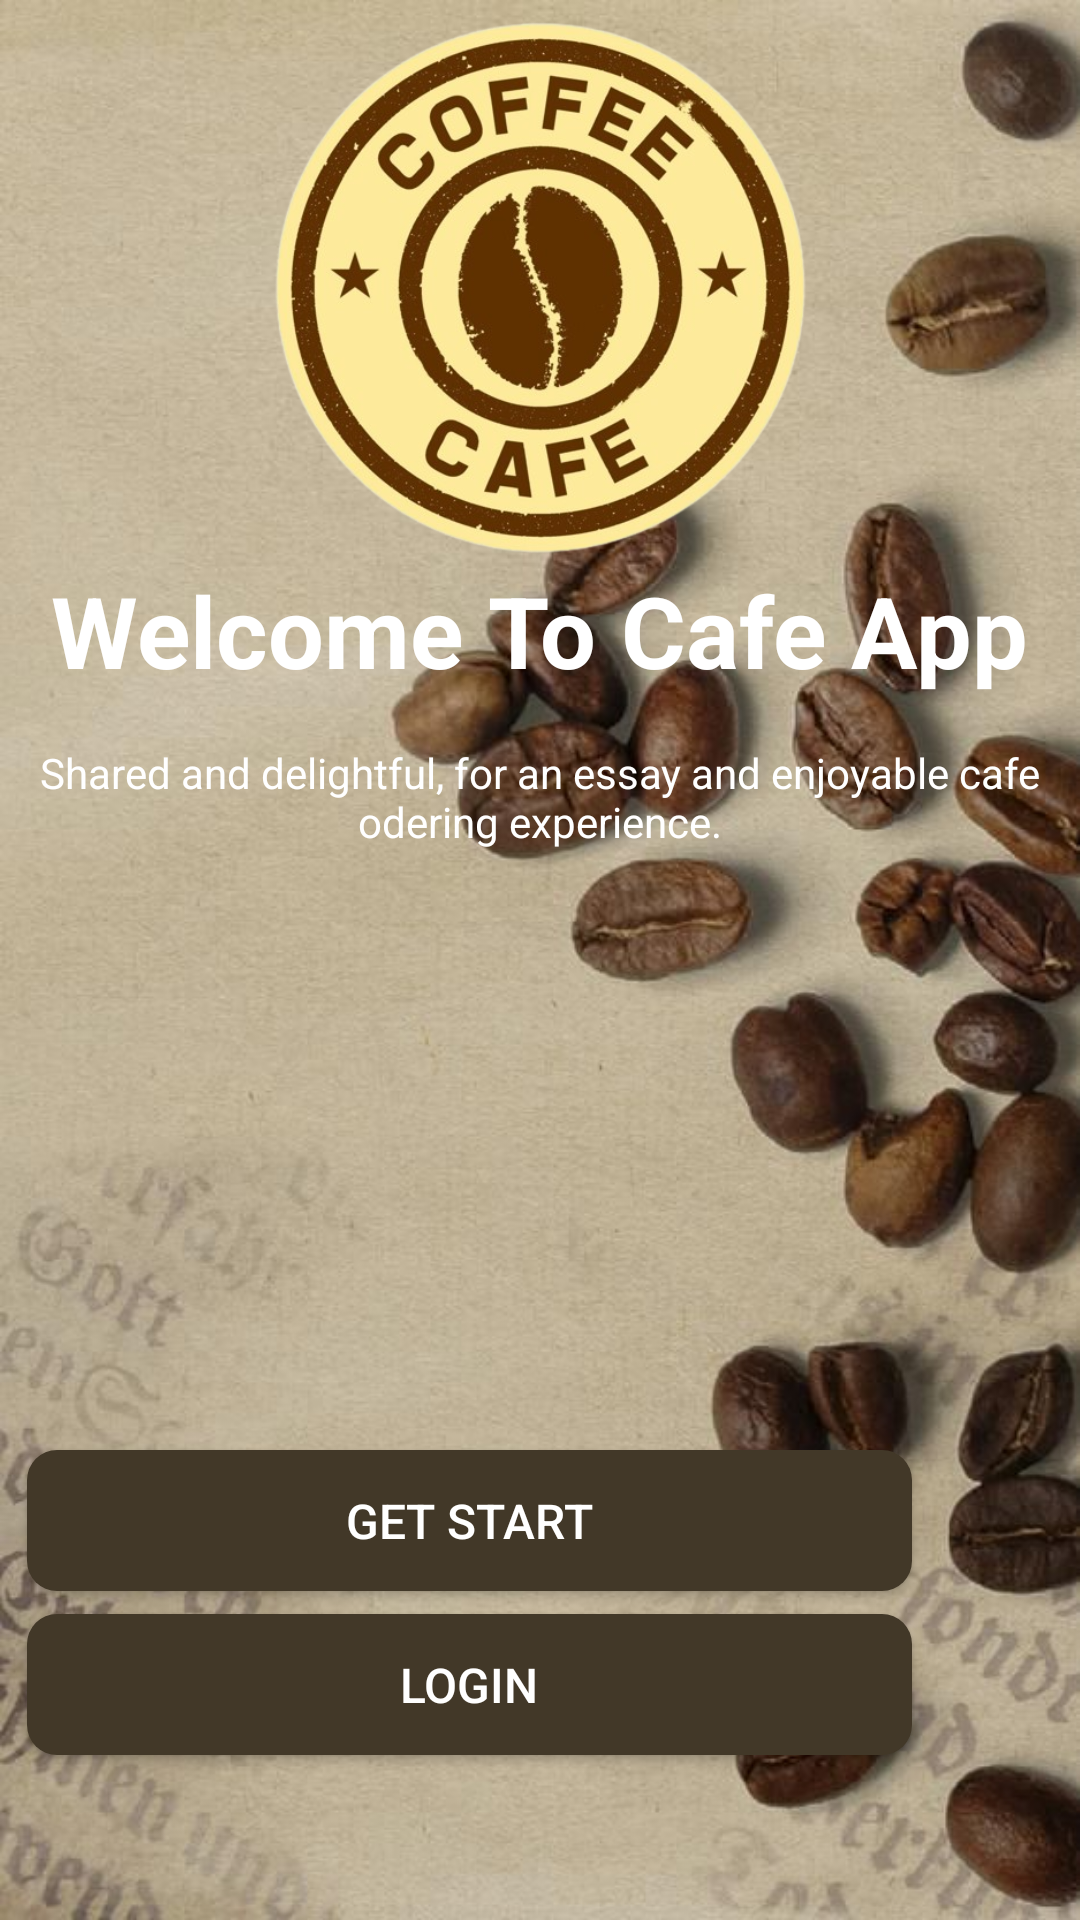

Android layout source for this screen:
<!-- AndroidManifest.xml: application theme Theme.MyApplication -->
<!-- res/layout/activity_main.xml -->
<?xml version="1.0" encoding="utf-8"?>
<androidx.constraintlayout.widget.ConstraintLayout xmlns:android="http://schemas.android.com/apk/res/android"
    xmlns:app="http://schemas.android.com/apk/res-auto"
    xmlns:tools="http://schemas.android.com/tools"
    android:layout_width="match_parent"
    android:layout_height="match_parent"
    tools:context=".activity.MainActivity">

    <ImageView
        android:id="@+id/imageView"
        android:layout_width="wrap_content"
        android:layout_height="wrap_content"
        android:layout_marginBottom="211dp"
        android:scaleType="fitXY"
        app:layout_constraintBottom_toBottomOf="parent"
        app:layout_constraintEnd_toEndOf="parent"
        app:layout_constraintHorizontal_bias="0.0"
        app:layout_constraintStart_toStartOf="parent"
        app:layout_constraintTop_toTopOf="parent"
        app:layout_constraintVertical_bias="0.0"
        app:srcCompat="@drawable/background_main" />

    <ImageView
        android:id="@+id/imageView2"
        android:layout_width="349dp"
        android:layout_height="192dp"
        app:layout_constraintBottom_toTopOf="@+id/textView"
        app:layout_constraintEnd_toEndOf="parent"
        app:layout_constraintStart_toStartOf="parent"
        app:layout_constraintTop_toTopOf="@+id/imageView"
        app:layout_constraintVertical_bias="0.13"
        app:srcCompat="@drawable/logo_cafe_main2" />

    <TextView
        android:id="@+id/textView"
        android:layout_width="wrap_content"
        android:layout_height="wrap_content"
        android:layout_marginBottom="408dp"
        android:text="Welcome To Cafe App"
        android:textColor="@color/white"
        android:textSize="33dp"
        android:textStyle="bold"
        app:layout_constraintBottom_toBottomOf="parent"
        app:layout_constraintEnd_toEndOf="@+id/imageView"
        app:layout_constraintStart_toStartOf="@+id/imageView" />

    <TextView
        android:id="@+id/textView3"
        android:layout_width="0dp"
        android:layout_height="wrap_content"
        android:layout_marginTop="16dp"
        android:text="Shared and delightful, for an essay and enjoyable cafe odering experience."
        android:textAlignment="center"
        android:textColor="@color/white"
        android:textSize="14sp"
        app:layout_constraintEnd_toEndOf="parent"
        app:layout_constraintHorizontal_bias="0.64"
        app:layout_constraintStart_toStartOf="@+id/imageView"
        app:layout_constraintTop_toBottomOf="@+id/textView" />

    <androidx.appcompat.widget.AppCompatButton
        android:id="@+id/loginBtn"
        style="@style/Widget.AppCompat.Button"
        android:layout_width="295dp"
        android:layout_height="47dp"
        android:layout_marginEnd="56dp"
        android:background="@drawable/brown_button_background"
        android:text="Login"
        android:textColor="@color/white"
        android:textSize="16sp"
        app:layout_constraintBottom_toBottomOf="parent"
        app:layout_constraintEnd_toEndOf="parent"
        app:layout_constraintTop_toTopOf="parent"
        app:layout_constraintVertical_bias="0.907" />

    <androidx.appcompat.widget.AppCompatButton
        android:id="@+id/startBtn"
        style="@style/Widget.AppCompat.Button"
        android:layout_width="295dp"
        android:layout_height="47dp"
        android:layout_marginEnd="56dp"
        android:background="@drawable/brown_button_background"
        android:text="Get Start"
        android:textColor="@color/white"
        android:textSize="16sp"
        app:layout_constraintBottom_toBottomOf="parent"
        app:layout_constraintEnd_toEndOf="parent"
        app:layout_constraintTop_toTopOf="parent"
        app:layout_constraintVertical_bias="0.815" />
</androidx.constraintlayout.widget.ConstraintLayout>
<!-- resources referenced by this layout -->
<resources>
  <color name="white">#FFFFFFFF</color>
  <!-- drawable background_main: jpg bitmap (drawable, 79302 bytes) -->
  <!-- drawable brown_button_background (drawable) -->
  <?xml version="1.0" encoding="utf-8"?>
  
  <selector xmlns:android="http://schemas.android.com/apk/res/android">
      <item>
          <shape android:shape="rectangle">
              <corners android:radius="10dp"></corners>
              <solid android:color="@color/brown"></solid>
          </shape>
      </item>
  </selector>
  <!-- drawable logo_cafe_main2: png bitmap (drawable, 282258 bytes) -->
  <style name="Theme.MyApplication" parent="Base.Theme.MyApplication" />
  <color name="brown">#423828</color>
  <style name="Base.Theme.MyApplication" parent="Theme.Material3.DayNight.NoActionBar">
          
          <item name="android:windowIsTranslucent">true</item>
          
      </style>
</resources>
